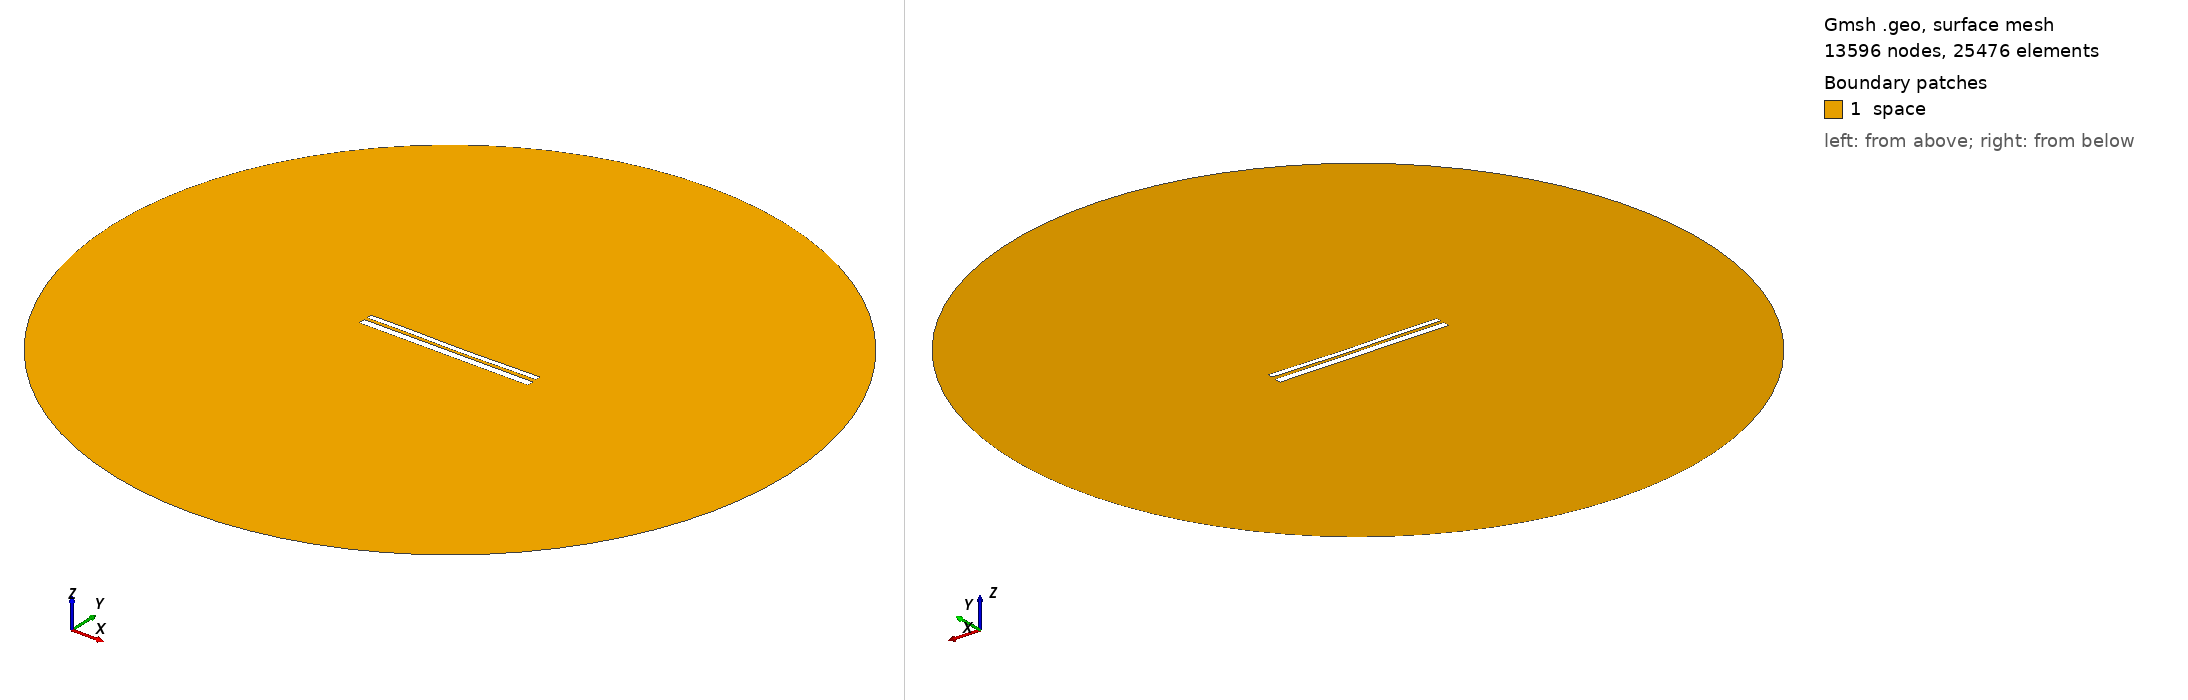

Gmsh geometry script, surface-meshed: 13596 nodes, 25476 surface elements. Boundary patches (legend numbers): 1 space. Left view from above one corner, right view from below the opposite corner. Legend entries are the model's physical surfaces. The drawing asked Gmsh for element sizes between 1% and 20% of the model's largest extent; the script's own settings can give other sizes.

=== 9769.geo (drawn) ===
//---------------------------------------
// Geometry kernel
//---------------------------------------

SetFactory("OpenCASCADE");



//---------------------------------------
// Parameters of the geometry
//---------------------------------------

// Overetch of the upper plate
overetch = 0.375;

// Distance between the plates
distance = 1.5;

// Discretization over the x axis (for the deformation)
nx = 50; 

// Length of the plate
L = 100 - overetch; 

// Number of modes
n = 4; 

// 1st mode coefficient
coeff(1) = 0.07499999999999998;
beta(1) = 0.596864 * 3.1415926535 / L;

// 2nd mode coefficient
coeff(2) = -0.15;
beta(2) = 1.49418 * 3.1415926535 / L;

// 3rd mode coefficient
coeff(3) = 0.07499999999999998;
beta(3) = 2.50025 * 3.1415926535 / L;

// 4th mode coefficient
coeff(4) = 0.07499999999999998;
beta(4) = 3.49999 * 3.1415926535 / L;



//---------------------------------------
// Upper plate (deformed rectangle)
//---------------------------------------

// Coordiantes of the upper plate
xmin = -50;
xmax = 50 - overetch;

// Height of the upper plate
yheight = 4 - 2 * overetch;

// Indexes of the points
UpperID[] = {};
LowerID[] = {};
LeftID[] = {};
RightID[] = {};

// Point index
p = 1;

// Horizontal edges
For i In {1:nx}
    x = xmin + (i-1)*(xmax - xmin)/(nx-1);

    y_bottom = distance / 2 + overetch;
    For j In {1:n}
        C = (Cosh(beta(j)*L) + Cos(beta(j)*L)) / (Sinh(beta(j)*L) + Sin(beta(j)*L));
        y_bottom  = y_bottom + coeff(j) * (Cosh(beta(j)*(x+50)) - Cos(beta(j)*(x+50)) - C * (Sinh(beta(j)*(x+50)) - Sin(beta(j)*(x+50))));
    EndFor

    y_top = y_bottom + yheight;

    Point(p) = {x, y_top, 0, 1.0};
    UpperID[i] = p;
    p = p + 1;

    Point(p) = {x, y_bottom, 0, 1.0};
    LowerID[i] = p;
    p = p + 1;
EndFor

// Create point lists
UpperPts[] = {}; LowerPts[] = {};
For i In {1:nx}
  UpperPts[] += {UpperID[i]};
  LowerPts[] += {LowerID[i]};
EndFor

// Build splines
Spline(1) = {UpperPts[]};
Spline(2) = {LowerPts[]};
Line(3) = {LowerPts[nx-1], UpperPts[nx-1]};
Line(4) = {LowerPts[0], UpperPts[0]};

// Build the plane surface
Curve Loop(1) = {2, 3, -1, -4};
Plane Surface(1) = {1};



//---------------------------------------
// Lower plate (rectangle)
//---------------------------------------

// Vertices
Point(1001) = {-50, -1, 0, 1.0};
Point(1002) = { 50, -1, 0, 1.0};
Point(1003) = { 50,  -5, 0, 1.0};
Point(1004) = {-50,  -5, 0, 1.0};

// Edges
Line(5) = {1001, 1002};
Line(6) = {1002, 1003};
Line(7) = {1003, 1004};
Line(8) = {1004, 1001};

// Plane surface
Line Loop(2) = {5, 6, 7, 8};
Plane Surface(2) = {2}; 



//---------------------------------------
// Outer (fictious) boundary
//---------------------------------------

// Points
Point(1005) = {0, 0, 0};       // Center
Point(1006) = {200, 0, 0};     // Start point
Point(1007) = {0, 200, 0};     // 90 degrees
Point(1008) = {-200, 0, 0};    // 180 degrees
Point(1009) = {0, -200, 0};    // 270 degrees

// Circle arcs (each needs start, center, end)
Circle(9) = {1006, 1005, 1007};
Circle(10) = {1007, 1005, 1008};
Circle(11) = {1008, 1005, 1009};
Circle(12) = {1009, 1005, 1006};

// Plane surface for the entire domain
Curve Loop(3) = {9, 10, 11, 12};
Surface(3) = {3};

// Subtract the plates from the whole domain to obtain the actual domain where we want to solve the equations
BooleanDifference{ Surface{3}; Delete; }{ Surface{1}; Surface{2}; Delete; }




//---------------------------------------
// Transfinite Lines/Curves
//---------------------------------------

// Set the number of points on the boundaries
r = 7;

// Plates
Transfinite Curve {1, 2} = 50*r Using Progression 1;
Transfinite Curve {3, 4} = 2*r Using Progression 1;
Transfinite Line {5, 7} = 50*r Using Progression 1;
Transfinite Line {6, 8} = 2*r Using Progression 1;

// Outer boundary
Transfinite Line {9, 10, 11, 12} = 20 Using Progression 1;



//---------------------------------------
// Physical groups
//---------------------------------------                

// Physical curves (boundaries)
Physical Line("force_segment", 10) = {2};
Physical Line("upper_plate", 11) = {1, 3, 4};
Physical Line("lower_plate", 12) = {5, 6, 7, 8};
Physical Line("boundary", 20) = {9, 10, 11, 12};

// Physical Surfaces
Physical Surface("space", 30) = {3};



//---------------------------------------
// 6. Generate the Mesh
//---------------------------------------

// 2D mesh generation
Mesh 2;
